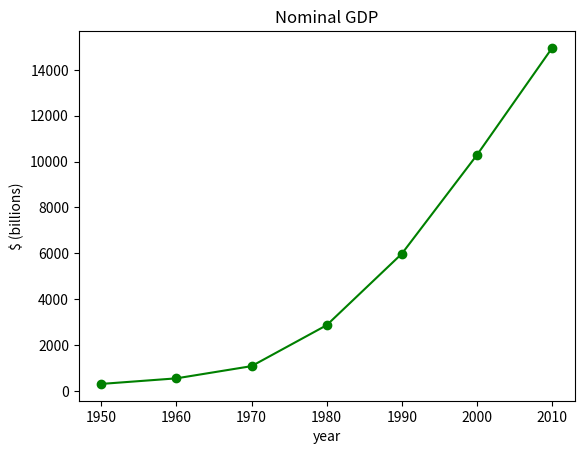

Generate this figure with matplotlib:
from matplotlib import pyplot as plt

years = [1950, 1960, 1970, 1980, 1990, 2000, 2010]
gdp = [300.2, 543.3, 1075.9, 2862.5, 5979.6, 10289.7, 14958.3]

plt.plot(years, gdp, color="green", marker="o", linestyle="solid")

plt.title("Nominal GDP")

plt.ylabel("$ (billions)")
plt.xlabel("year")
plt.show()